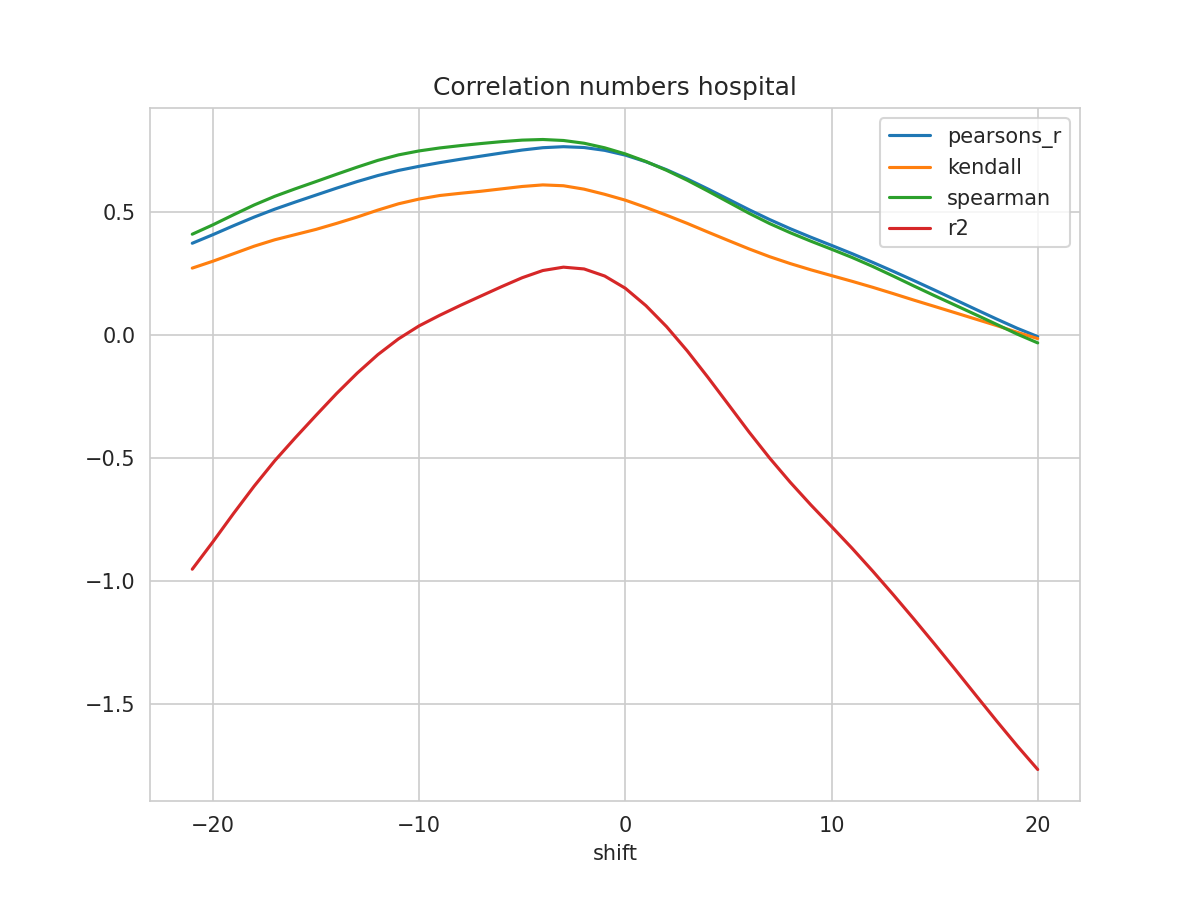

The data file committed next to this chart (first rows):
shift, N, pearsons_r, kendall, spearman, mse, explained_variance_score, r2, rmse
-21, 365, 0.3719, 0.271, 0.4087, 0.02943, -0.9437, -0.9521, 0.1716
-20, 366, 0.4067, 0.299, 0.4467, 0.02792, -0.8337, -0.841, 0.1671
-19, 367, 0.4431, 0.3294, 0.4876, 0.02634, -0.7197, -0.7258, 0.1623
-18, 368, 0.4781, 0.3599, 0.5273, 0.02482, -0.6097, -0.6148, 0.1575
-17, 369, 0.5103, 0.386, 0.5626, 0.02341, -0.5072, -0.5115, 0.153
-16, 370, 0.5395, 0.4071, 0.5933, 0.02213, -0.4142, -0.4178, 0.1488
-15, 371, 0.5677, 0.4282, 0.6225, 0.02089, -0.3243, -0.3272, 0.1445
-14, 372, 0.5958, 0.4526, 0.6522, 0.01965, -0.2362, -0.2383, 0.1402
-13, 373, 0.6225, 0.4785, 0.6812, 0.01848, -0.154, -0.1555, 0.1359
-12, 374, 0.647, 0.5066, 0.7086, 0.0174, -0.07958, -0.0805, 0.1319
-11, 375, 0.6677, 0.5322, 0.7308, 0.01648, -0.01596, -0.01648, 0.1284
-10, 376, 0.6844, 0.5514, 0.7469, 0.01573, 0.03654, 0.03628, 0.1254
-9, 376, 0.6993, 0.5658, 0.759, 0.01507, 0.07936, 0.07931, 0.1228
-8, 376, 0.713, 0.5748, 0.7685, 0.01448, 0.1194, 0.1194, 0.1203
-7, 376, 0.7258, 0.5831, 0.7769, 0.01392, 0.1577, 0.1576, 0.118
-6, 376, 0.7384, 0.5928, 0.7846, 0.01337, 0.1959, 0.1956, 0.1156
-5, 376, 0.7505, 0.6025, 0.7908, 0.01284, 0.2325, 0.2319, 0.1133
-4, 376, 0.76, 0.6089, 0.7933, 0.01242, 0.2621, 0.2611, 0.1115
-3, 376, 0.7641, 0.6055, 0.7893, 0.01225, 0.2762, 0.2748, 0.1107
-2, 376, 0.7608, 0.5916, 0.7782, 0.0124, 0.2693, 0.2675, 0.1114
-1, 376, 0.7493, 0.5707, 0.7596, 0.01292, 0.241, 0.2388, 0.1137
0, 376, 0.7299, 0.5469, 0.7347, 0.01379, 0.1917, 0.1891, 0.1175
1, 376, 0.703, 0.5174, 0.704, 0.015, 0.1213, 0.1184, 0.1225
2, 376, 0.6705, 0.4857, 0.6681, 0.01646, 0.03625, 0.03321, 0.1283
3, 376, 0.6332, 0.4527, 0.628, 0.01813, -0.06177, -0.06491, 0.1346
4, 376, 0.5925, 0.4174, 0.5841, 0.01995, -0.1688, -0.1721, 0.1412
5, 376, 0.5504, 0.383, 0.5389, 0.02184, -0.2798, -0.2832, 0.1478
6, 376, 0.5081, 0.349, 0.4936, 0.02372, -0.3912, -0.3948, 0.154
7, 376, 0.4681, 0.3173, 0.4518, 0.02552, -0.497, -0.5007, 0.1597
8, 376, 0.4309, 0.2893, 0.4146, 0.02718, -0.5953, -0.5991, 0.1648
9, 376, 0.3963, 0.2639, 0.3803, 0.02872, -0.6871, -0.6911, 0.1695
10, 376, 0.3632, 0.2405, 0.3476, 0.0302, -0.7744, -0.7787, 0.1738
11, 376, 0.3295, 0.2172, 0.3141, 0.03171, -0.8628, -0.8673, 0.1781
12, 376, 0.2942, 0.1929, 0.2775, 0.03329, -0.9553, -0.96, 0.1825
13, 376, 0.2576, 0.1672, 0.2383, 0.03493, -1.051, -1.056, 0.1869
14, 376, 0.22, 0.1408, 0.1981, 0.03661, -1.15, -1.155, 0.1913
15, 376, 0.1815, 0.1152, 0.1588, 0.03832, -1.252, -1.256, 0.1958
16, 376, 0.1423, 0.08952, 0.1202, 0.04007, -1.355, -1.359, 0.2002
17, 376, 0.1031, 0.06369, 0.08157, 0.04179, -1.46, -1.464, 0.2044
18, 376, 0.06427, 0.03777, 0.04264, 0.04349, -1.565, -1.568, 0.2086
19, 376, 0.02671, 0.01037, 0.003038, 0.04513, -1.667, -1.669, 0.2124
20, 376, -0.007287, -0.0154, -0.03285, 0.04656, -1.764, -1.766, 0.2158
